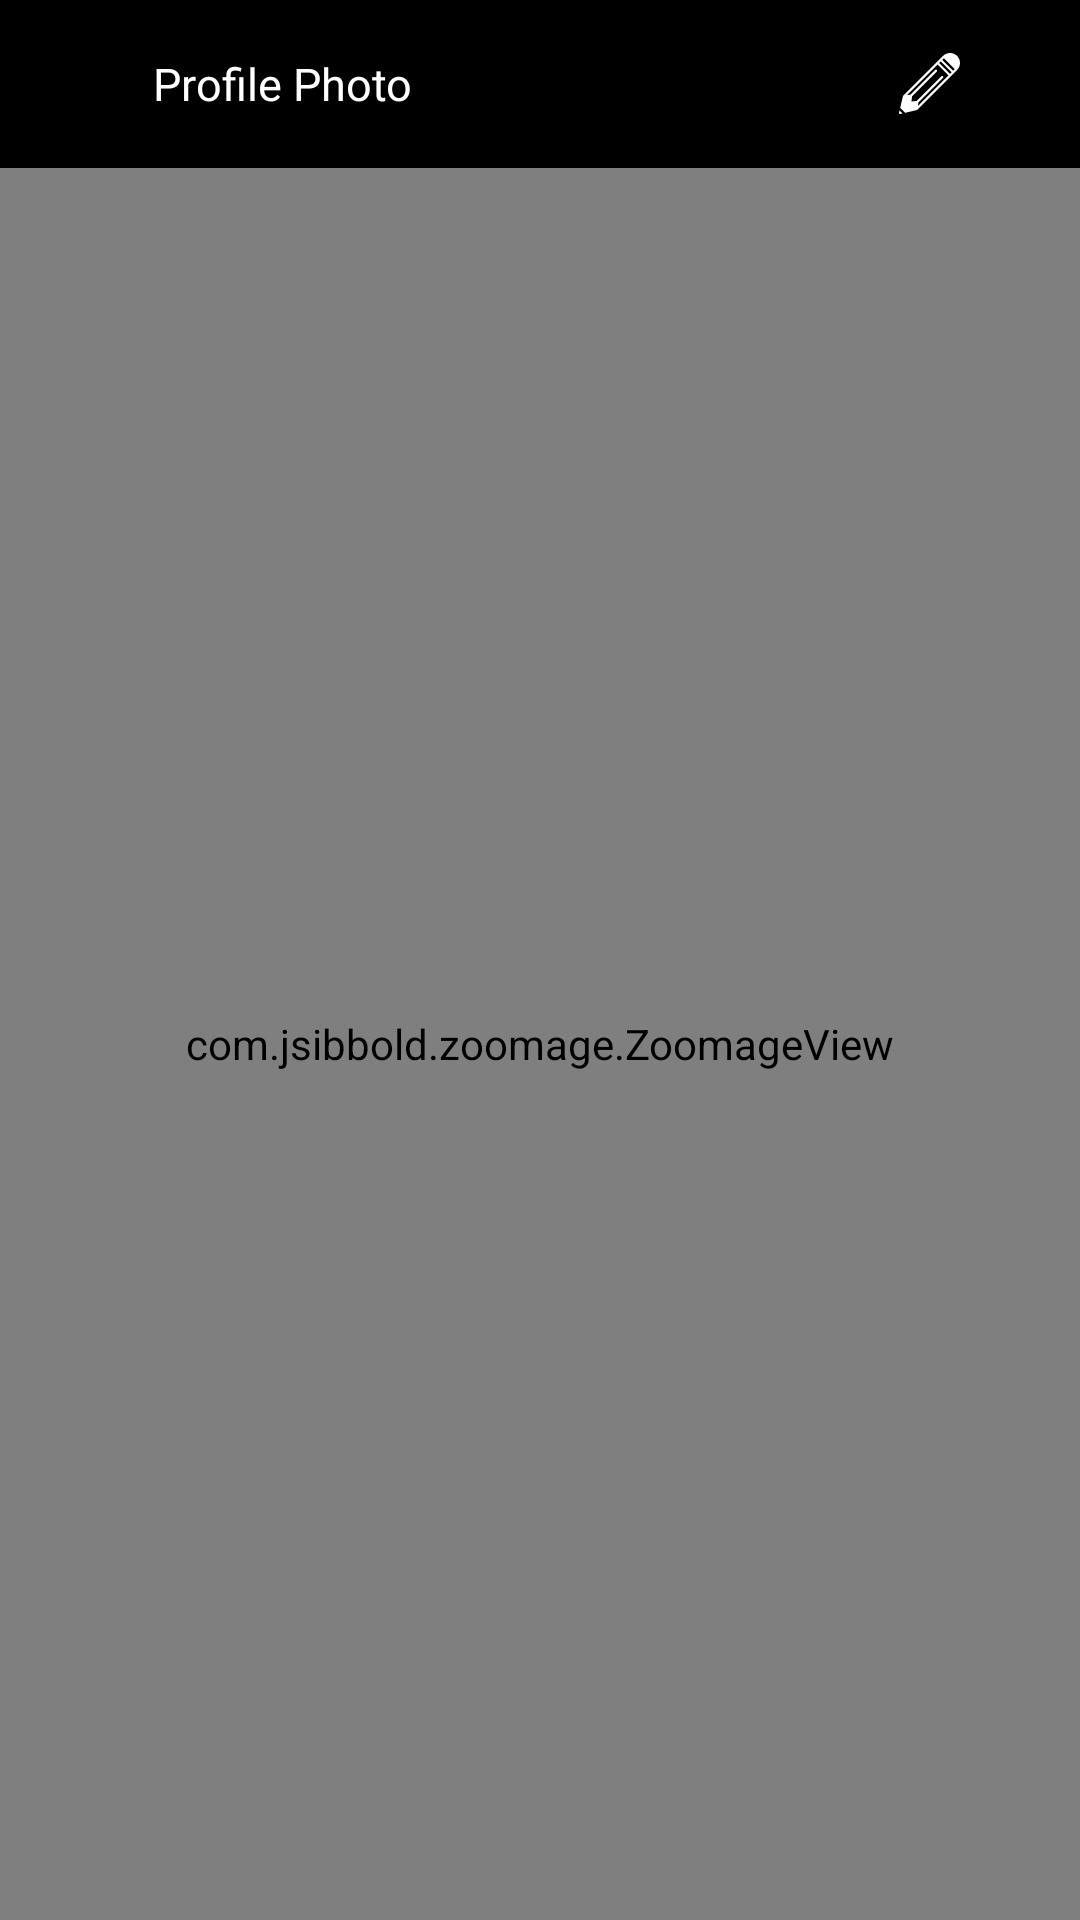

Android layout source for this screen:
<!-- AndroidManifest.xml: application theme Theme.Chat -->
<!-- res/layout/activity_view_image.xml -->
<?xml version="1.0" encoding="utf-8"?>
<layout>

<LinearLayout xmlns:android="http://schemas.android.com/apk/res/android"
    xmlns:app="http://schemas.android.com/apk/res-auto"
    xmlns:tools="http://schemas.android.com/tools"
    android:layout_width="match_parent"
    android:layout_height="match_parent"
    android:orientation="vertical"
    android:background="@color/black"
    tools:context=".view.display.ViewImageActivity">

    <androidx.appcompat.widget.Toolbar
        android:layout_width="match_parent"
        android:layout_height="wrap_content">

        <LinearLayout
            android:layout_width="match_parent"
            android:layout_height="match_parent"
            android:gravity="center_vertical"
            android:orientation="horizontal">

            <ImageButton
                android:id="@+id/btn_back"
                android:padding="10dp"
                android:layout_width="wrap_content"
                android:layout_height="wrap_content"
                android:src="@drawable/ic_arrow_back_24"
                android:backgroundTint="@color/black"/>

            <TextView
                android:layout_width="0dp"
                android:layout_weight="1"
                android:layout_height="wrap_content"
                android:textColor="@color/white"
                android:text="Profile Photo"
                android:textSize="15sp"
                android:layout_marginStart="15dp"/>

            <ImageButton
                android:id="@+id/btn_edit"
                android:layout_width="wrap_content"
                android:layout_height="match_parent"
                android:padding="10dp"
                android:src="@drawable/ic_edit"
                android:backgroundTint="@color/black"
                app:tint="@color/white" />

            <ImageButton
                android:id="@+id/btn_share"
                android:layout_width="wrap_content"
                android:layout_height="match_parent"
                android:padding="10dp"
                android:layout_marginEnd="10dp"
                android:src="@drawable/ic_share_24"
                android:backgroundTint="@color/black"/>



        </LinearLayout>
    </androidx.appcompat.widget.Toolbar>


    <com.jsibbold.zoomage.ZoomageView
        android:id="@+id/ImageView"
        android:transitionName="image"
        android:layout_width="match_parent"
        android:layout_height="match_parent"
        android:scaleType="fitCenter"
        android:src="@drawable/avatar"
        android:background="#7C20201F"/>

</LinearLayout>

</layout>
<!-- resources referenced by this layout -->
<resources>
  <color name="black">#FF000000</color>
  <color name="white">#FFFFFFFF</color>
  <!-- drawable ic_edit (drawable) -->
  <vector android:height="20.2dp" android:viewportHeight="55.25"
      android:viewportWidth="55.25" android:width="20.2dp" xmlns:android="http://schemas.android.com/apk/res/android">
      <path android:fillColor="#FF000000" android:pathData="M0.523,51.933l-0.497,2.085c-0.016,0.067 -0.02,0.135 -0.022,0.202C0.004,54.234 0,54.246 0,54.259c0.001,0.114 0.026,0.225 0.065,0.332c0.009,0.025 0.019,0.047 0.03,0.071c0.049,0.107 0.11,0.21 0.196,0.296c0.095,0.095 0.207,0.168 0.328,0.218c0.121,0.05 0.25,0.075 0.379,0.075c0.077,0 0.155,-0.009 0.231,-0.027l2.086,-0.497L0.523,51.933z"/>
      <path android:fillColor="#FF000000" android:pathData="M52.618,2.631c-3.51,-3.508 -9.219,-3.508 -12.729,0L3.827,38.693C3.81,38.71 3.8,38.731 3.785,38.749c-0.021,0.024 -0.039,0.05 -0.058,0.076c-0.053,0.074 -0.094,0.153 -0.125,0.239c-0.009,0.026 -0.022,0.049 -0.029,0.075c-0.003,0.01 -0.009,0.02 -0.012,0.03l-2.495,10.48L5.6,54.182l10.48,-2.495c0.027,-0.006 0.051,-0.021 0.077,-0.03c0.034,-0.011 0.066,-0.024 0.099,-0.039c0.072,-0.033 0.139,-0.074 0.201,-0.123c0.024,-0.019 0.049,-0.033 0.072,-0.054c0.008,-0.008 0.018,-0.012 0.026,-0.02l36.063,-36.063C56.127,11.85 56.127,6.14 52.618,2.631zM17.157,47.992l0.354,-3.183L39.889,22.43c0.391,-0.391 0.391,-1.023 0,-1.414s-1.023,-0.391 -1.414,0L16.097,43.395l-4.773,0.53l0.53,-4.773l22.38,-22.378c0.391,-0.391 0.391,-1.023 0,-1.414s-1.023,-0.391 -1.414,0L10.44,37.738l-3.183,0.354L34.94,10.409l9.9,9.9L17.157,47.992zM46.254,18.895l-9.9,-9.9l1.414,-1.414l9.9,9.9L46.254,18.895zM49.082,16.067l-9.9,-9.9l1.415,-1.415l9.9,9.9L49.082,16.067z"/>
  </vector>
  <style name="Theme.Chat" parent="Theme.AppCompat.NoActionBar">
          
          <item name="colorPrimary">#6A1B9A</item>
          <item name="colorPrimaryVariant">@color/purple_700</item>
          <item name="colorOnPrimary">@color/black</item>
          
          <item name="colorSecondary">@color/purple_500</item>
          <item name="colorSecondaryVariant">@color/black</item>
          <item name="colorOnSecondary">@color/white</item>
          
          <item name="android:statusBarColor" tools:targetApi="l">#262627</item>
  
          
      </style>
  <color name="purple_700">#FF3700B3</color>
  <color name="purple_500">#FF6200EE</color>
</resources>
